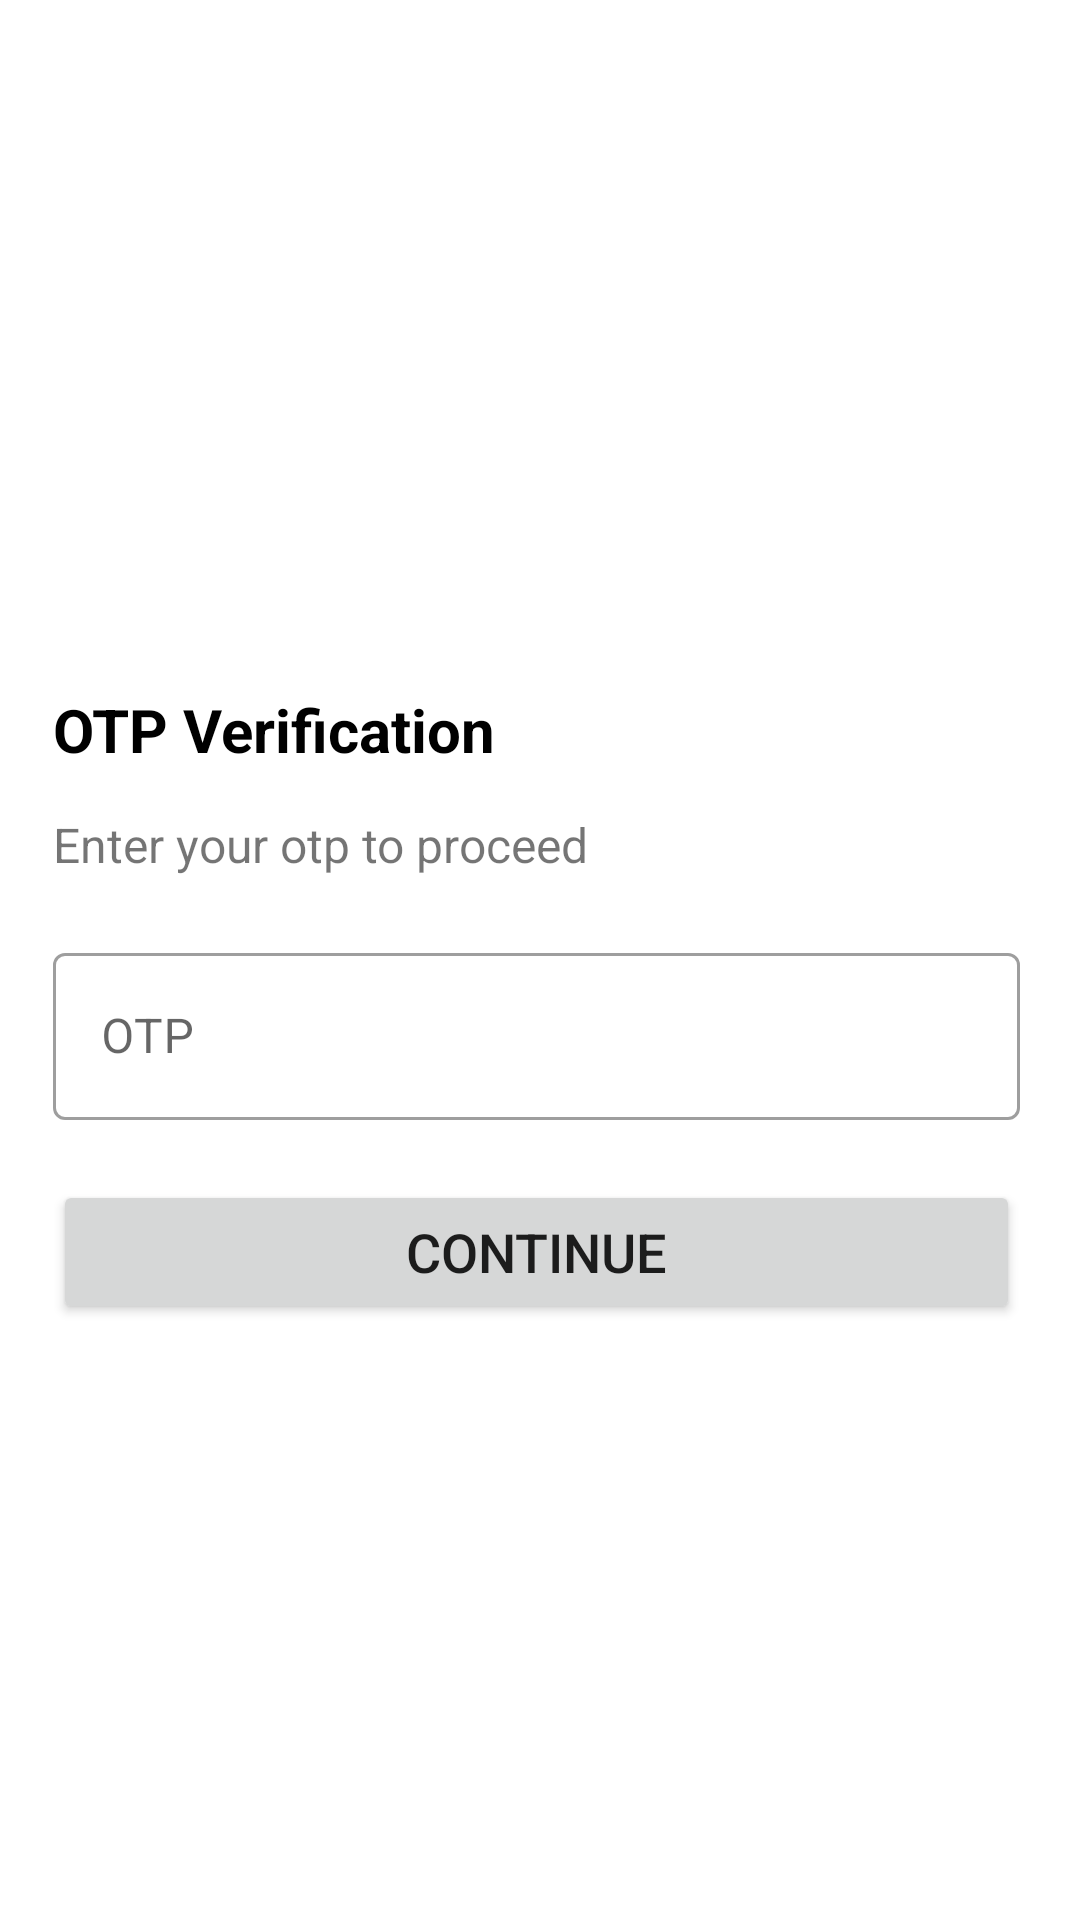

Produce the Android XML layout that renders to this screen, including the resource entries it uses.
<!-- AndroidManifest.xml: application theme Theme.DevCreateProject -->
<!-- res/layout/activity_enter_otp.xml -->
<?xml version="1.0" encoding="utf-8"?>
<androidx.constraintlayout.widget.ConstraintLayout xmlns:android="http://schemas.android.com/apk/res/android"
    xmlns:app="http://schemas.android.com/apk/res-auto"
    xmlns:tools="http://schemas.android.com/tools"
    android:layout_width="match_parent"
    android:layout_height="match_parent"
    tools:context=".MobileLogin">

    <TextView
        android:id="@+id/textView"
        android:layout_width="wrap_content"
        android:layout_height="wrap_content"
        android:text="OTP Verification"
        android:textColor="@color/black"
        android:textSize="20sp"
        android:textStyle="bold"
        app:layout_constraintBottom_toTopOf="@+id/textView2"
        app:layout_constraintEnd_toEndOf="parent"
        app:layout_constraintHorizontal_bias="0.083"
        app:layout_constraintStart_toStartOf="parent"
        app:layout_constraintTop_toTopOf="parent"
        app:layout_constraintVertical_bias="0.943" />

    <TextView
        android:id="@+id/textView2"
        android:layout_width="wrap_content"
        android:layout_height="wrap_content"
        android:text="Enter your otp to proceed"
        android:textSize="16sp"
        app:layout_constraintBottom_toBottomOf="parent"
        app:layout_constraintStart_toStartOf="@+id/textView"
        app:layout_constraintTop_toTopOf="parent"
        app:layout_constraintVertical_bias="0.438" />

    <com.google.android.material.textfield.TextInputLayout
        style="@style/Widget.MaterialComponents.TextInputLayout.OutlinedBox"
        android:id="@+id/textInputLayout"
        android:layout_width="0dp"
        android:layout_height="wrap_content"
        android:layout_marginTop="20dp"
        android:layout_marginEnd="20dp"
        android:hint="OTP"
        app:layout_constraintEnd_toEndOf="parent"
        app:layout_constraintStart_toStartOf="@+id/textView2"
        app:layout_constraintTop_toBottomOf="@+id/textView2">

        <com.google.android.material.textfield.TextInputEditText
            android:id="@+id/otp"
            android:layout_width="match_parent"
            android:layout_height="wrap_content"
            android:inputType="number"
            android:maxLength="6"
            />
    </com.google.android.material.textfield.TextInputLayout>

    <Button
        android:id="@+id/button"
        android:layout_width="0dp"
        android:layout_marginTop="20dp"
        android:layout_height="wrap_content"
        android:text="Continue"
        android:textSize="18sp"
        app:layout_constraintEnd_toEndOf="@+id/textInputLayout"
        app:layout_constraintStart_toStartOf="@+id/textInputLayout"
        app:layout_constraintTop_toBottomOf="@+id/textInputLayout" />


</androidx.constraintlayout.widget.ConstraintLayout>
<!-- resources referenced by this layout -->
<resources>
  <style name="Theme.DevCreateProject" parent="Theme.MaterialComponents.DayNight.DarkActionBar">
          
          <item name="colorPrimary">@color/purple_500</item>
          <item name="colorPrimaryVariant">@color/purple_700</item>
          <item name="colorOnPrimary">@color/white</item>
          
          <item name="colorSecondary">@color/teal_200</item>
          <item name="colorSecondaryVariant">@color/teal_700</item>
          <item name="colorOnSecondary">@color/black</item>
          
          <item name="android:statusBarColor" tools:targetApi="l">?attr/colorPrimaryVariant</item>
          
      </style>
  <!-- not gathered from this repository: default colours our renderer supplied (Android Studio template values) -->
  <color name="purple_500">#FF6200EE</color>
  <color name="purple_700">#FF3700B3</color>
  <color name="teal_200">#FF03DAC5</color>
  <color name="teal_700">#FF018786</color>
  <color name="black">#FF000000</color>
  <color name="white">#FFFFFFFF</color>
</resources>
